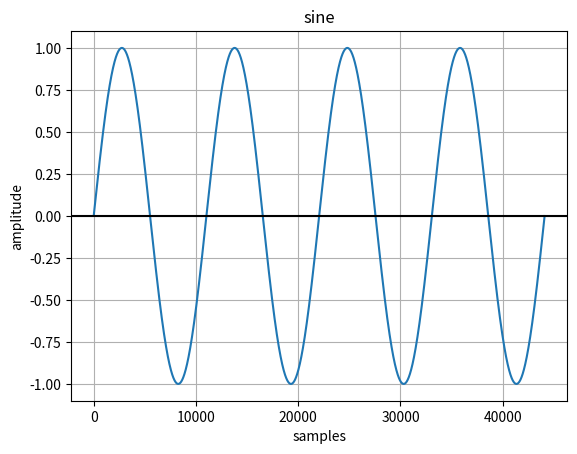

Write the Python code that produced this figure.
# referencing:
    # https://www.reddit.com/r/Python/comments/lw50ne/making_a_synthesizer_using_python/

import itertools
import math
import numpy
import matplotlib.pyplot as plot

# sine wave generator using steps and an iterator
def get_sin_oscillator(freq, amp=1, phase=0, sample_rate=44100):
    phase = (phase / 360) * 2 * math.pi
    increment = (2 * math.pi * freq)/ sample_rate
    return (math.sin(phase + v) * amp for v in itertools.count(start=0, step=increment))

def main():

    osc = get_sin_oscillator(4)
    samples = [next(osc) for i in range(44100)]

    plot.plot(range(44100), samples)
    plot.title('sine')
    plot.xlabel('samples')
    plot.ylabel('amplitude')
    plot.grid(True, which='both')
    plot.axhline(y=0, color='k')
    plot.show()

if __name__ == "__main__":
    main()